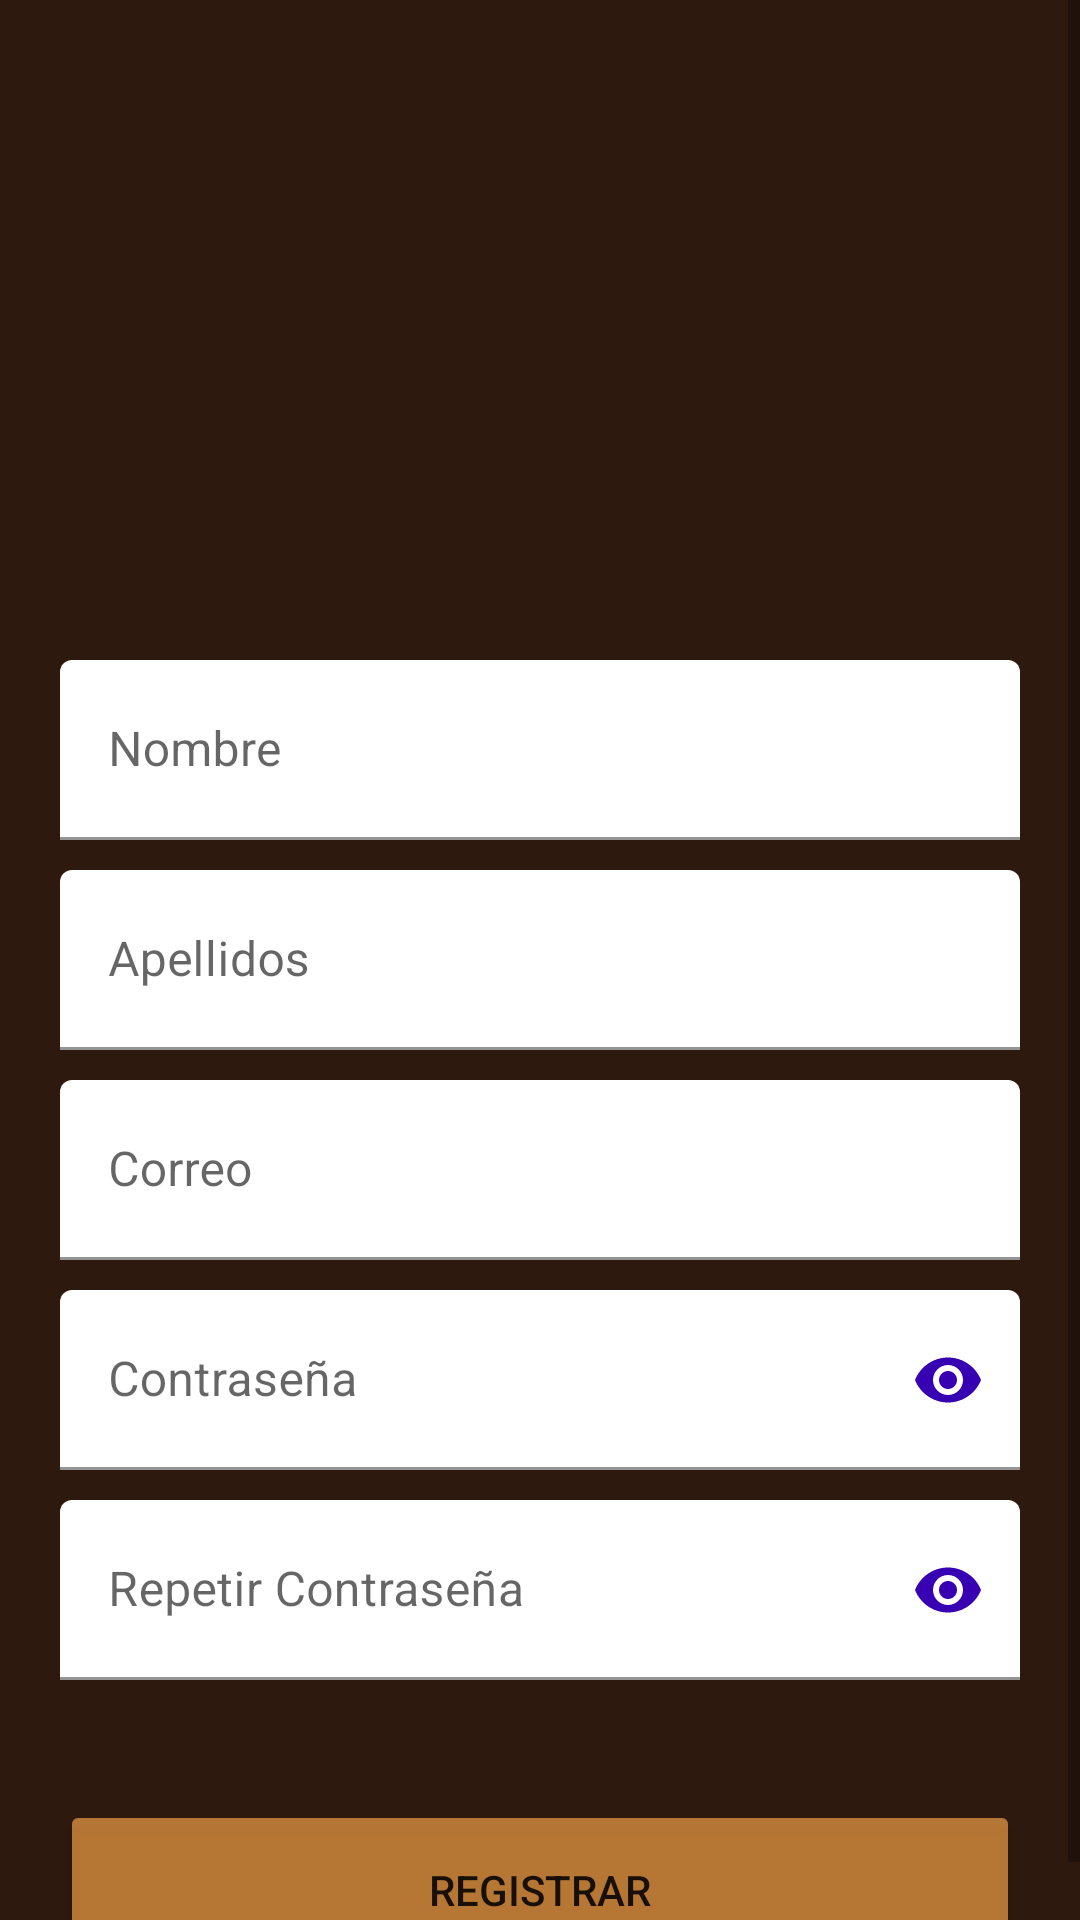

Write the Android layout XML for this screen, with the resource values it uses.
<!-- AndroidManifest.xml: application theme Theme.DMarcoApp -->
<!-- res/layout/activity_register.xml -->
<ScrollView
    xmlns:android="http://schemas.android.com/apk/res/android"
    android:layout_width="match_parent"
    android:layout_height="match_parent"
    xmlns:app="http://schemas.android.com/apk/res-auto">

    <LinearLayout
        android:layout_width="match_parent"
        android:layout_height="wrap_content"
        android:orientation="vertical"
        android:gravity="center_horizontal"
        android:paddingEnd="20dp"
        android:paddingStart="20dp"
        android:background="@color/dmarco">

        <ImageView
            android:id="@+id/imgLogo"
            android:layout_width="200dp"
            android:layout_height="200dp"
            android:src="@drawable/logo"/>

        <com.google.android.material.textfield.TextInputLayout
            android:layout_width="match_parent"
            android:layout_height="60dp"
            android:layout_marginTop="20dp">

            <com.google.android.material.textfield.TextInputEditText
                android:id="@+id/edtNombre"
                android:layout_width="match_parent"
                android:layout_height="match_parent"
                android:backgroundTint="@color/white"
                android:inputType="textEmailAddress"
                android:hint="Nombre"/>

        </com.google.android.material.textfield.TextInputLayout>

        <com.google.android.material.textfield.TextInputLayout
            android:layout_width="match_parent"
            android:layout_height="60dp"
            android:layout_marginTop="10dp">

            <com.google.android.material.textfield.TextInputEditText
                android:id="@+id/edtApellido"
                android:layout_width="match_parent"
                android:layout_height="match_parent"
                android:backgroundTint="@color/white"
                android:inputType="textEmailAddress"
                android:hint="Apellidos"/>

        </com.google.android.material.textfield.TextInputLayout>

        <com.google.android.material.textfield.TextInputLayout
            android:layout_width="match_parent"
            android:layout_height="60dp"
            android:layout_marginTop="10dp">

            <com.google.android.material.textfield.TextInputEditText
                android:id="@+id/edtCorreo"
                android:layout_width="match_parent"
                android:layout_height="match_parent"
                android:backgroundTint="@color/white"
                android:inputType="textEmailAddress"
                android:hint="Correo"/>

        </com.google.android.material.textfield.TextInputLayout>

        <com.google.android.material.textfield.TextInputLayout
            android:layout_width="match_parent"
            android:layout_height="60dp"
            android:layout_marginTop="10dp"
            app:passwordToggleEnabled="true"
            app:passwordToggleTint="@color/purple_700">

            <com.google.android.material.textfield.TextInputEditText
                android:id="@+id/edtClave"
                android:layout_width="match_parent"
                android:layout_height="match_parent"
                android:backgroundTint="@color/white"

                android:inputType="textPassword"
                android:hint="Contraseña"/>

        </com.google.android.material.textfield.TextInputLayout>

        <com.google.android.material.textfield.TextInputLayout
            android:layout_width="match_parent"
            android:layout_height="60dp"
            android:layout_marginTop="10dp"
            app:passwordToggleEnabled="true"
            app:passwordToggleTint="@color/purple_700">

            <com.google.android.material.textfield.TextInputEditText
                android:id="@+id/edtClaveRepetir"
                android:layout_width="match_parent"
                android:layout_height="match_parent"
                android:backgroundTint="@color/white"
                android:inputType="textPassword"
                android:hint="Repetir Contraseña"/>

        </com.google.android.material.textfield.TextInputLayout>

        <Button
            android:id="@+id/btnRegistrar"
            android:layout_width="match_parent"
            android:layout_height="60dp"
            android:layout_marginTop="40dp"
            android:text="REGISTRAR"
            android:backgroundTint="#C4DF9341"/>

    </LinearLayout>
</ScrollView>
<!-- resources referenced by this layout -->
<resources>
  <color name="dmarco">#2E190E</color>
  <color name="purple_700">#FF3700B3</color>
  <color name="white">#FFFFFFFF</color>
  <style name="Theme.DMarcoApp" parent="Theme.MaterialComponents.DayNight.DarkActionBar">
          
          <item name="colorPrimary">@color/purple_500</item>
          <item name="colorPrimaryVariant">@color/purple_700</item>
          <item name="colorOnPrimary">@color/white</item>
          
          <item name="colorSecondary">@color/teal_200</item>
          <item name="colorSecondaryVariant">@color/teal_700</item>
          <item name="colorOnSecondary">@color/black</item>
          
          <item name="android:statusBarColor">?attr/colorPrimaryVariant</item>
          
      </style>
  <color name="purple_500">#FF6200EE</color>
  <color name="teal_200">#FF03DAC5</color>
  <color name="teal_700">#FF018786</color>
  <color name="black">#FF000000</color>
</resources>
